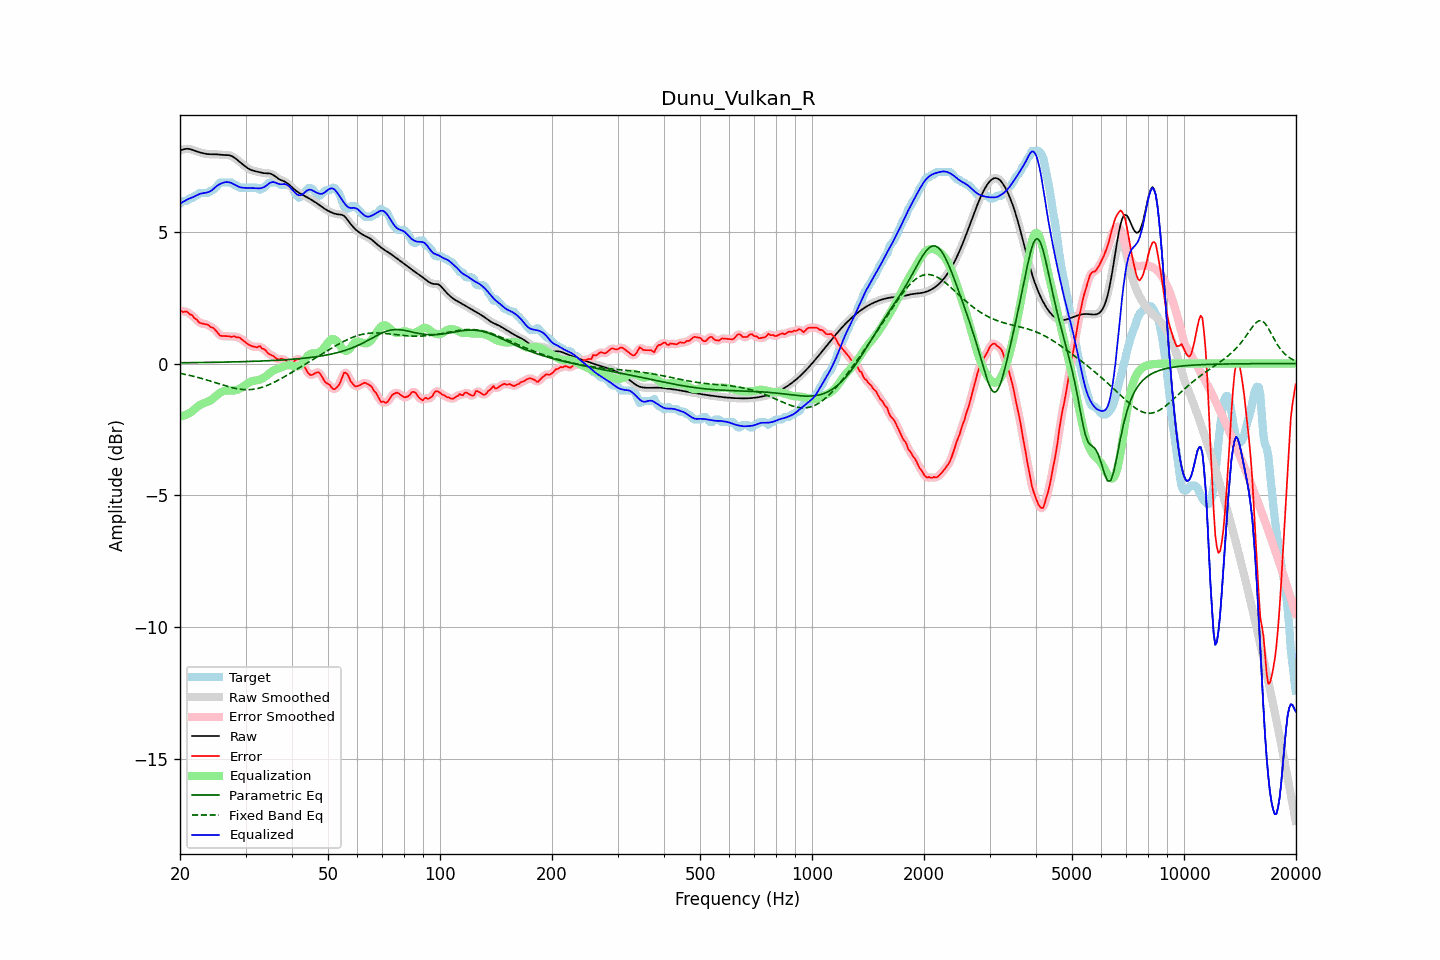

Values plotted in this chart, from the file beside it:
frequency, raw, error, smoothed, error_smoothed, equalization, parametric_eq, fixed_band_eq, equalized_raw, equalized_smoothed, target
20.00, 8.09, 2.02, 8.08, 2.00, -2.02, 0.03, -0.37, 6.07, 6.07, 6.07
20.20, 8.11, 1.98, 8.11, 1.99, -2.00, 0.03, -0.38, 6.10, 6.11, 6.12
20.40, 8.12, 1.95, 8.13, 1.98, -1.98, 0.03, -0.40, 6.14, 6.14, 6.17
20.61, 8.14, 1.97, 8.14, 1.97, -1.96, 0.03, -0.41, 6.18, 6.18, 6.17
20.81, 8.15, 1.98, 8.15, 1.96, -1.94, 0.03, -0.42, 6.21, 6.21, 6.17
21.02, 8.15, 1.94, 8.15, 1.93, -1.91, 0.03, -0.44, 6.24, 6.24, 6.21
21.23, 8.14, 1.87, 8.14, 1.90, -1.88, 0.03, -0.45, 6.27, 6.27, 6.27
21.44, 8.13, 1.85, 8.12, 1.84, -1.84, 0.03, -0.46, 6.29, 6.29, 6.27
21.66, 8.10, 1.81, 8.10, 1.79, -1.79, 0.03, -0.48, 6.32, 6.32, 6.29
21.87, 8.08, 1.72, 8.08, 1.74, -1.73, 0.04, -0.49, 6.35, 6.35, 6.36
22.09, 8.06, 1.69, 8.06, 1.68, -1.68, 0.04, -0.51, 6.38, 6.38, 6.37
22.31, 8.04, 1.63, 8.04, 1.61, -1.63, 0.04, -0.53, 6.41, 6.41, 6.41
22.54, 8.02, 1.55, 8.02, 1.57, -1.59, 0.04, -0.54, 6.43, 6.43, 6.47
22.76, 8.00, 1.53, 8.00, 1.53, -1.55, 0.04, -0.56, 6.45, 6.45, 6.47
22.99, 7.99, 1.52, 7.99, 1.51, -1.53, 0.04, -0.58, 6.46, 6.46, 6.47
23.22, 7.97, 1.50, 7.97, 1.50, -1.50, 0.04, -0.59, 6.47, 6.47, 6.47
23.45, 7.96, 1.49, 7.96, 1.49, -1.48, 0.04, -0.61, 6.48, 6.48, 6.47
23.69, 7.95, 1.48, 7.95, 1.47, -1.46, 0.04, -0.63, 6.49, 6.49, 6.47
23.92, 7.95, 1.44, 7.95, 1.44, -1.43, 0.04, -0.65, 6.51, 6.51, 6.50
24.16, 7.94, 1.38, 7.94, 1.40, -1.40, 0.04, -0.67, 6.55, 6.55, 6.56
24.40, 7.94, 1.37, 7.94, 1.37, -1.35, 0.05, -0.69, 6.59, 6.59, 6.57
24.65, 7.94, 1.33, 7.94, 1.32, -1.30, 0.05, -0.71, 6.64, 6.64, 6.61
24.89, 7.94, 1.27, 7.94, 1.28, -1.25, 0.05, -0.73, 6.69, 6.69, 6.67
25.14, 7.94, 1.21, 7.94, 1.20, -1.20, 0.05, -0.75, 6.74, 6.74, 6.73
25.39, 7.93, 1.13, 7.93, 1.13, -1.15, 0.05, -0.77, 6.78, 6.78, 6.80
25.65, 7.93, 1.05, 7.93, 1.07, -1.11, 0.05, -0.78, 6.82, 6.82, 6.87
25.91, 7.92, 1.05, 7.92, 1.05, -1.08, 0.05, -0.80, 6.85, 6.85, 6.87
26.16, 7.92, 1.04, 7.92, 1.04, -1.05, 0.05, -0.82, 6.87, 6.87, 6.87
26.43, 7.91, 1.04, 7.91, 1.04, -1.03, 0.05, -0.84, 6.88, 6.88, 6.87
26.69, 7.91, 1.04, 7.91, 1.04, -1.02, 0.06, -0.86, 6.89, 6.89, 6.87
26.96, 7.91, 1.04, 7.91, 1.03, -1.03, 0.06, -0.88, 6.88, 6.88, 6.87
27.23, 7.90, 1.03, 7.90, 1.02, -1.03, 0.06, -0.89, 6.87, 6.87, 6.87
27.50, 7.88, 1.01, 7.88, 1.03, -1.03, 0.06, -0.91, 6.85, 6.85, 6.87
27.77, 7.85, 1.03, 7.85, 1.02, -1.03, 0.06, -0.92, 6.82, 6.82, 6.82
28.05, 7.81, 1.04, 7.81, 1.02, -1.02, 0.06, -0.94, 6.79, 6.79, 6.77
28.33, 7.76, 0.99, 7.76, 1.01, -1.01, 0.06, -0.95, 6.76, 6.76, 6.77
28.62, 7.71, 0.99, 7.71, 1.00, -0.99, 0.07, -0.96, 6.73, 6.73, 6.72
28.90, 7.66, 0.99, 7.66, 0.97, -0.96, 0.07, -0.97, 6.70, 6.70, 6.67
29.19, 7.61, 0.94, 7.61, 0.94, -0.93, 0.07, -0.98, 6.69, 6.69, 6.67
29.48, 7.56, 0.89, 7.56, 0.89, -0.89, 0.07, -0.99, 6.67, 6.67, 6.67
29.78, 7.51, 0.84, 7.51, 0.84, -0.84, 0.07, -0.99, 6.67, 6.67, 6.67
30.08, 7.47, 0.79, 7.46, 0.79, -0.80, 0.07, -0.99, 6.67, 6.67, 6.67
30.38, 7.42, 0.75, 7.42, 0.75, -0.76, 0.08, -0.99, 6.67, 6.67, 6.67
30.68, 7.38, 0.71, 7.38, 0.71, -0.72, 0.08, -0.99, 6.66, 6.66, 6.67
30.99, 7.35, 0.68, 7.35, 0.68, -0.69, 0.08, -0.99, 6.66, 6.66, 6.67
31.30, 7.33, 0.66, 7.33, 0.66, -0.67, 0.08, -0.98, 6.66, 6.66, 6.67
31.61, 7.31, 0.64, 7.31, 0.63, -0.65, 0.08, -0.97, 6.66, 6.66, 6.67
31.93, 7.30, 0.63, 7.30, 0.63, -0.64, 0.09, -0.96, 6.65, 6.65, 6.67
32.24, 7.28, 0.61, 7.28, 0.64, -0.63, 0.09, -0.95, 6.65, 6.65, 6.67
32.57, 7.27, 0.65, 7.27, 0.64, -0.62, 0.09, -0.94, 6.65, 6.65, 6.62
32.89, 7.25, 0.66, 7.25, 0.62, -0.60, 0.09, -0.92, 6.65, 6.65, 6.60
33.22, 7.24, 0.57, 7.24, 0.60, -0.57, 0.10, -0.90, 6.67, 6.67, 6.67
33.55, 7.23, 0.56, 7.23, 0.55, -0.54, 0.10, -0.88, 6.69, 6.69, 6.67
33.89, 7.23, 0.51, 7.23, 0.50, -0.50, 0.10, -0.86, 6.72, 6.72, 6.71
34.23, 7.22, 0.45, 7.23, 0.45, -0.46, 0.10, -0.84, 6.77, 6.77, 6.78
34.57, 7.22, 0.38, 7.22, 0.39, -0.41, 0.11, -0.81, 6.82, 6.82, 6.85
34.92, 7.21, 0.34, 7.21, 0.34, -0.35, 0.11, -0.79, 6.86, 6.86, 6.87
35.27, 7.19, 0.32, 7.19, 0.31, -0.31, 0.11, -0.76, 6.88, 6.88, 6.87
35.62, 7.16, 0.28, 7.15, 0.28, -0.27, 0.12, -0.73, 6.89, 6.89, 6.87
35.97, 7.11, 0.24, 7.11, 0.23, -0.24, 0.12, -0.70, 6.87, 6.87, 6.87
... 635 more rows
